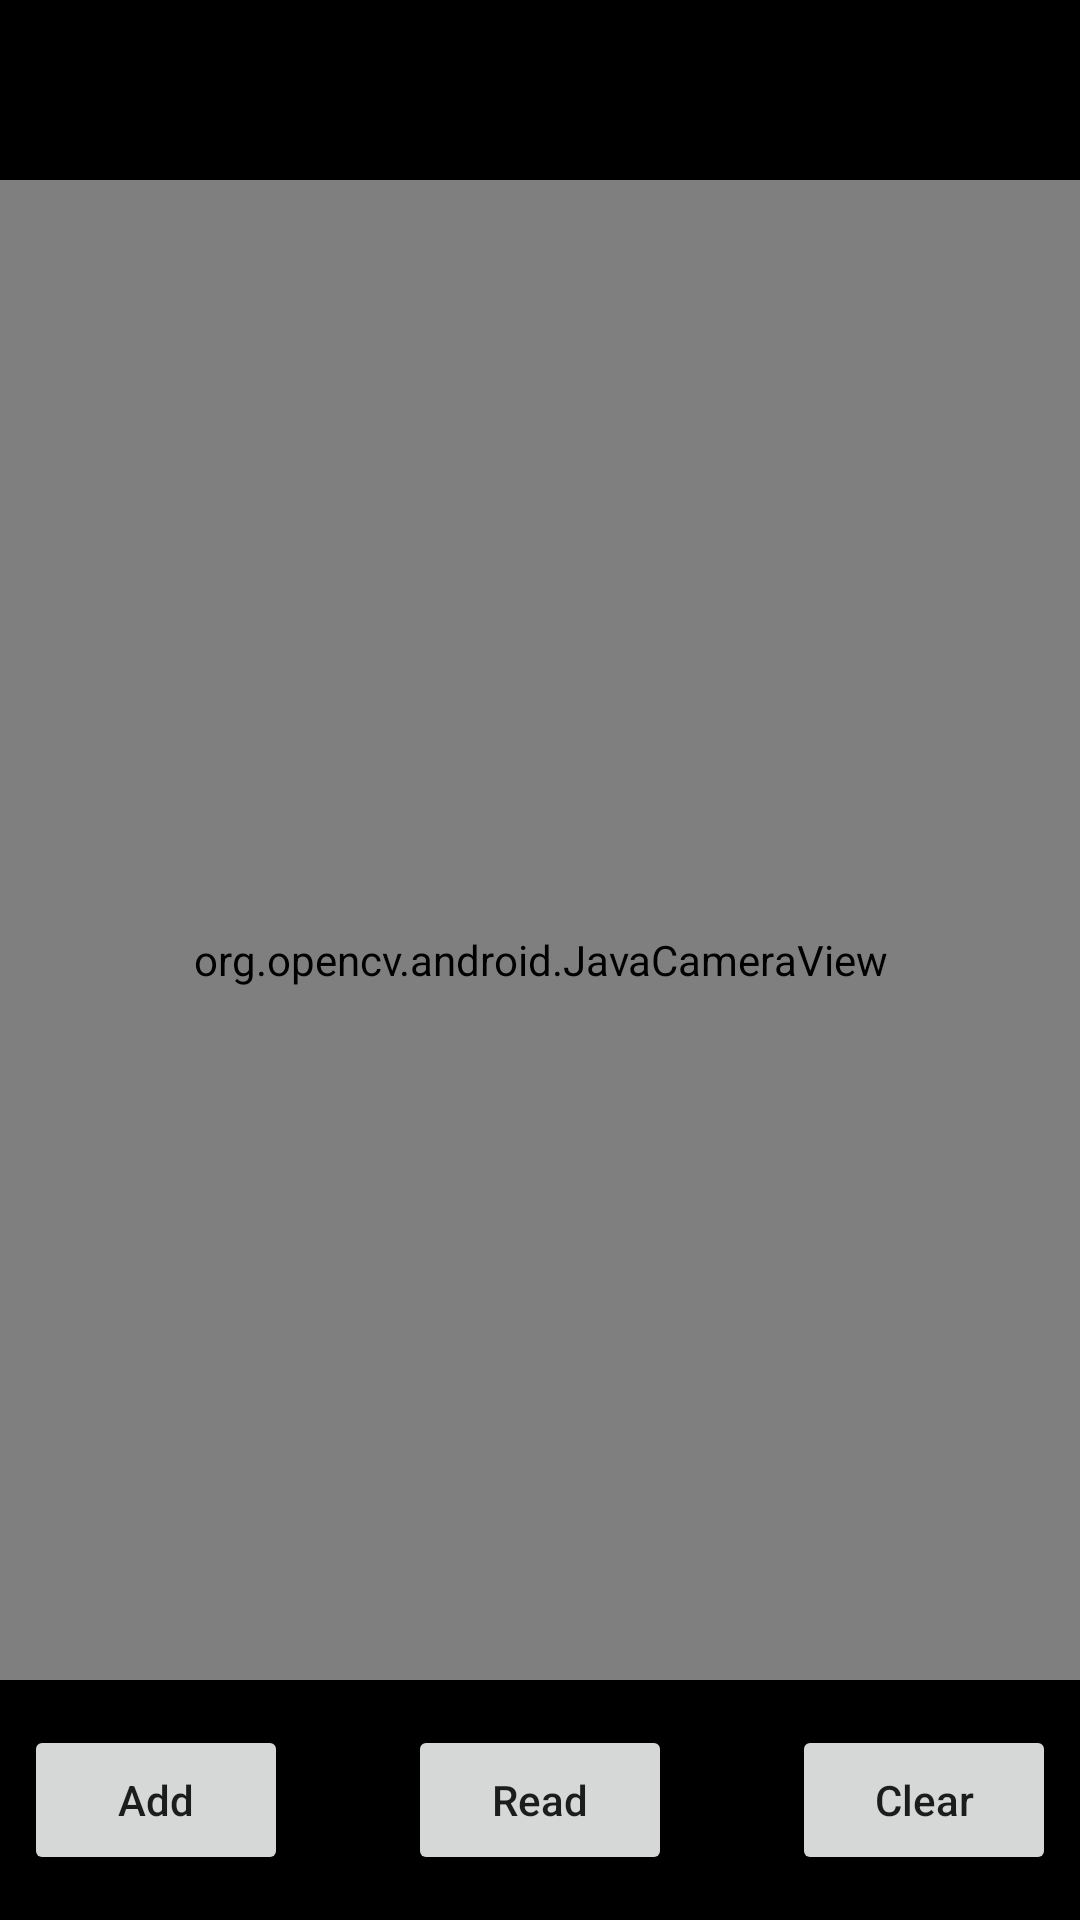

Here is an Android app screen rendered from its layout file. Give the layout XML and the strings, colors and styles it references.
<!-- AndroidManifest.xml: application theme Theme.ImagePro -->
<!-- res/layout/activity_combine_letters.xml -->
<?xml version="1.0" encoding="utf-8"?>
<FrameLayout
    xmlns:android="http://schemas.android.com/apk/res/android"
    android:layout_width="match_parent"
    android:layout_height="match_parent">

    <org.opencv.android.JavaCameraView
        android:layout_width="match_parent"
        android:layout_height="match_parent"
        android:id="@+id/frame_Surface"/>

    <LinearLayout
        android:layout_width="match_parent"
        android:layout_height="60dp"
        android:background="@color/black"
        android:orientation="horizontal"
        android:id="@+id/top_linear_layout"
        android:gravity="center"
        >

        <TextView
            android:layout_width="wrap_content"
            android:layout_height="wrap_content"
            android:text=""
            android:textColor="@color/white"
            android:textSize="25dp"
            android:textStyle="bold"
            android:id="@+id/change_text"
            />

    </LinearLayout>
    <LinearLayout
        android:layout_width="match_parent"
        android:layout_height="80dp"
        android:background="@color/black"
        android:layout_gravity="bottom"
        android:gravity="center"
        android:id="@+id/bottom_linear_layout"
        android:orientation="horizontal"
        >
        <Button
            android:layout_width="wrap_content"
            android:layout_height="50dp"
            android:id="@+id/add_button"
            android:text="Add"
            android:textAllCaps="false"
            android:layout_marginRight="40dp"
            />
        <Button
            android:layout_width="wrap_content"
            android:layout_height="50dp"
            android:id="@+id/text_speech_button"
            android:text="Read"
            android:textAllCaps="false"

            />

        <Button
            android:layout_width="wrap_content"
            android:layout_height="50dp"
            android:id="@+id/clear_button"
            android:text="Clear"
            android:textAllCaps="false"
            android:layout_marginLeft="40dp"
            />
    </LinearLayout>




</FrameLayout>
<!-- resources referenced by this layout -->
<resources>
  <style name="Theme.ImagePro" parent="Theme.AppCompat.DayNight.NoActionBar">
  
          
          <item name="colorPrimary">@color/purple_500</item>
          <item name="colorPrimaryVariant">@color/purple_700</item>
          <item name="colorOnPrimary">@color/white</item>
          
          <item name="colorSecondary">@color/teal_200</item>
          <item name="colorSecondaryVariant">@color/teal_700</item>
          <item name="colorOnSecondary">@color/black</item>
          
          <item name="android:statusBarColor" tools:targetApi="l">?attr/colorPrimaryVariant</item>
          
      </style>
  <!-- not gathered from this repository: default colours our renderer supplied (Android Studio template values) -->
  <color name="purple_500">#FF6200EE</color>
  <color name="purple_700">#FF3700B3</color>
  <color name="teal_200">#FF03DAC5</color>
  <color name="teal_700">#FF018786</color>
  <color name="black">#FF000000</color>
  <color name="white">#FFFFFFFF</color>
</resources>
